Run: headless pygame with SDL's dummy video driver; simulated clock (each Clock.tick advances the game by its frame time, no real sleeping); random seed 0; keys injected as events and as key.get_pressed() state; no mouse input.
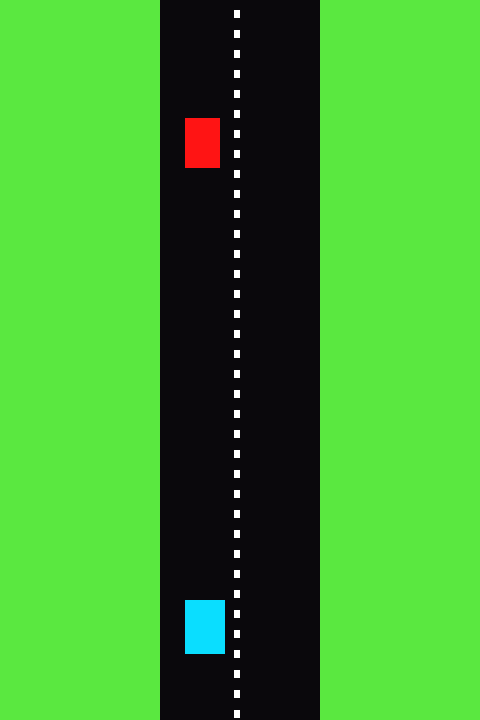
Frame 1 of 4 · flips 1–60 · no input
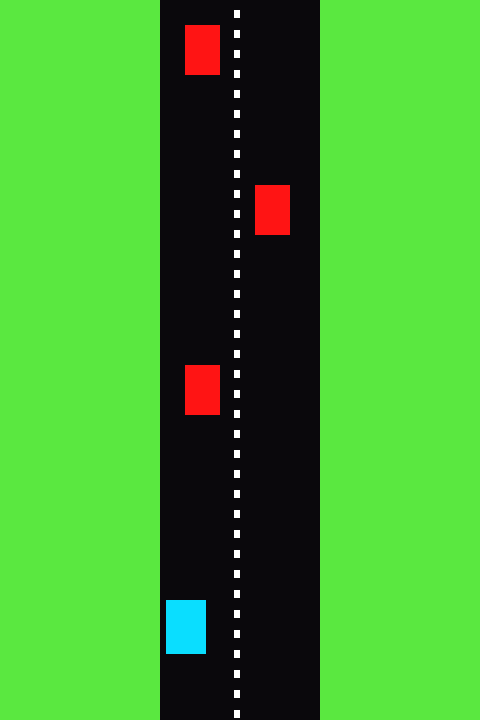
Frame 2 of 4 · flips 61–180 · tapped SPACE, RETURN · held RIGHT (→), D
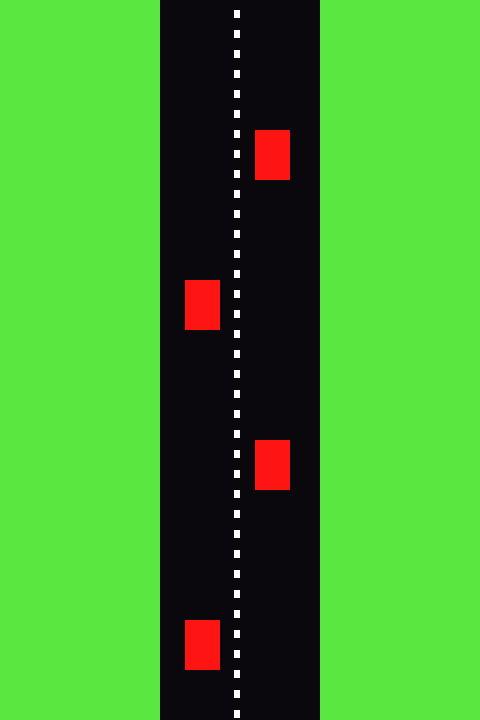
Frame 3 of 4 · flips 181–300 · held DOWN (↓), S
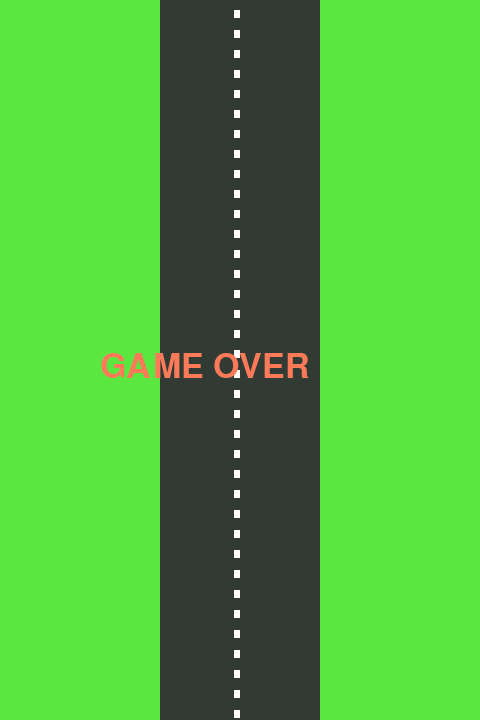
Frame 4 of 4 · flips 301–420 · held LEFT (←), A, UP (↑), W

The pygame program that drew these frames:

import pygame
import random

NEGRO = (10, 8, 12)
COLOR_PISTA2 = (50, 58, 52)
BLANCO = (255, 255, 255)
VERDE = (90, 232, 64)
ROJO = (255, 20, 20)
AZUL = (10, 222, 255)
COLOR_FUENTE = (255, 122, 88)


def dibujar_texto(screen, texto, pos):
    fuente = pygame.font.SysFont('Barber Street_PersonalUseOnly', 50)
    text = fuente.render(texto, 1, COLOR_FUENTE)
    screen.blit(text, pos)


def dibujar_pista(x_pista, ancho, color_pista):
    pygame.draw.rect(pantalla, color_pista, [x_pista, 0, ancho, dimensiones[1]])
    for i in range(10, dimensiones[1], 20):
        pygame.draw.rect(pantalla, BLANCO, [234, i, 6, 8])


def rect_collider(objeto1, objeto2):
    colisiono = False
    if objeto2[0] + objeto2[2] > objeto1[0] and objeto2[0] < objeto1[0] + objeto1[2] and \
            objeto2[1] + objeto2[3] > objeto1[1] and objeto2[1] < objeto1[1] + objeto1[3]:
        colisiono = True
    return colisiono


pygame.init()

dimensiones = [480, 720]
pantalla = pygame.display.set_mode(dimensiones)
pygame.display.set_caption("Animaciones")

autos = [[185, 0, 35, 50], [255, -180, 35, 50], [185, -340, 35, 50], [255, -490, 35, 50]]
auto = [185, 600, 40, 54]

x_speed = 0
y_speed = 0

inicio_pista = 160
ancho_pista = 160

velocidad = 2

game_over = False
salir = False
reloj = pygame.time.Clock()

while not salir:
    for evento in pygame.event.get():
        if evento.type == pygame.QUIT:
            salir = True
        if evento.type == pygame.KEYDOWN:
            if evento.key == pygame.K_LEFT:
                x_speed = -4
            if evento.key == pygame.K_RIGHT:
                x_speed = 4
            if evento.key == pygame.K_UP:
                y_speed = -4
            if evento.key == pygame.K_DOWN:
                y_speed = 4
        if evento.type == pygame.KEYUP:
            if evento.key == pygame.K_LEFT:
                x_speed = 0
            if evento.key == pygame.K_RIGHT:
                x_speed = 0
            if evento.key == pygame.K_UP:
                y_speed = 0
            if evento.key == pygame.K_DOWN:
                y_speed = 0
    pantalla.fill(VERDE)
    dibujar_pista(inicio_pista, ancho_pista, NEGRO)
    pygame.draw.rect(pantalla, AZUL, auto)
    if auto[0] > inicio_pista + 1 and (auto[0] + auto[2]) < (inicio_pista + ancho_pista) - 1:
        auto[0] += x_speed
    else:
        x_speed *= -1
        if (auto[0] + auto[2]) >= (inicio_pista + ancho_pista) - 1:
            auto[0] = (inicio_pista + ancho_pista) - auto[2] - 2
        elif auto[0] <= inicio_pista + 1:
            auto[0] = inicio_pista + 2

    auto[1] += y_speed
    for autoObjeto in autos:
        game_over = rect_collider(auto, autoObjeto)
        if game_over:
            salir = True
            break
        if autoObjeto[1] > dimensiones[1]:
            autoObjeto[1] = random.randrange(-150, -100)
        pygame.draw.rect(pantalla, ROJO, autoObjeto)
        autoObjeto[1] += velocidad
    velocidad += 0.0005
    pygame.display.flip()
    reloj.tick(60)

if game_over and salir:
    game_over = False
    while not game_over:
        for evento in pygame.event.get():
            if evento.type == pygame.QUIT:
                game_over = True
        pantalla.fill(VERDE)
        dibujar_pista(inicio_pista, ancho_pista, COLOR_PISTA2)
        dibujar_texto(pantalla, "GAME OVER", [100, 350])
        pygame.display.flip()
        reloj.tick(60)
    pygame.quit()
elif salir:
    pygame.quit()
